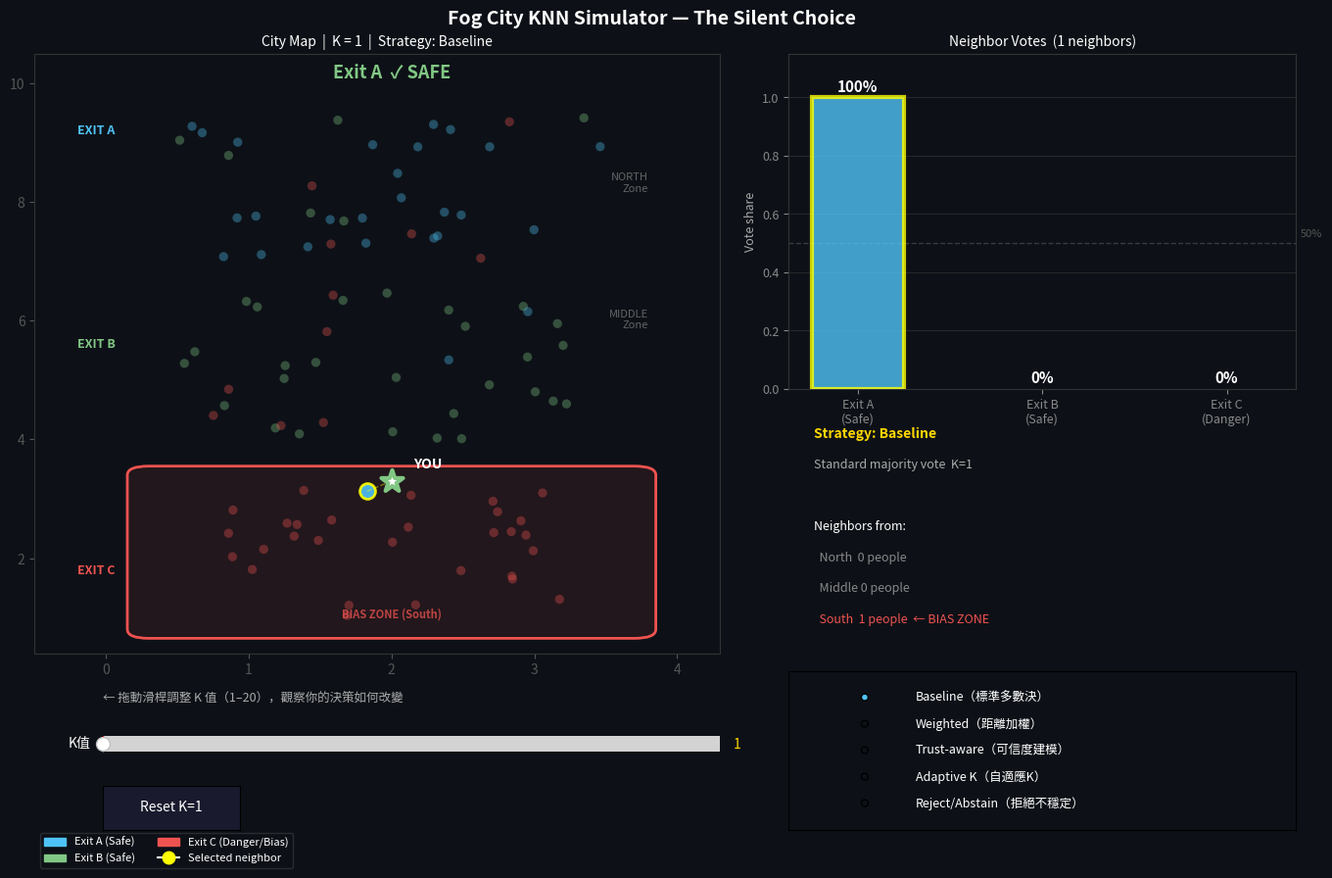

Recreate this plot in Python.
import numpy as np
import matplotlib.pyplot as plt
import matplotlib.patches as mpatches
from matplotlib.widgets import Slider, RadioButtons, Button
from collections import Counter


np.random.seed(42)

# ══════════════════════════════════════════════════════════
# 城市資料
# ══════════════════════════════════════════════════════════

def generate_city():
    residents = []
    for _ in range(35):
        x = np.random.uniform(0.5, 3.5)
        y = np.random.uniform(7.0, 9.5)
        label = np.random.choice(['A', 'B', 'C'], p=[0.70, 0.15, 0.15])
        residents.append({'x': x, 'y': y, 'label': label, 'zone': 'North'})
    for _ in range(35):
        x = np.random.uniform(0.5, 3.5)
        y = np.random.uniform(4.0, 6.5)
        label = np.random.choice(['A', 'B', 'C'], p=[0.10, 0.75, 0.15])
        residents.append({'x': x, 'y': y, 'label': label, 'zone': 'Middle'})
    for _ in range(30):
        x = np.random.uniform(0.8, 3.2)
        y = np.random.uniform(1.0, 3.2)
        label = np.random.choice(['C', 'A'], p=[0.93, 0.07])
        residents.append({'x': x, 'y': y, 'label': label, 'zone': 'South'})
    return residents

residents = generate_city()
YOU = {'x': 2.0, 'y': 3.3}
SAFE = ['A', 'B']
color_map = {'A': '#4fc3f7', 'B': '#81c784', 'C': '#ef5350'}

# ══════════════════════════════════════════════════════════
# KNN 函式
# ══════════════════════════════════════════════════════════

def dist(a, b):
    return np.sqrt((a['x']-b['x'])**2 + (a['y']-b['y'])**2)

def knn_baseline(query, data, k):
    ranked = sorted(data, key=lambda r: dist(query, r))
    neighbors = ranked[:k]
    votes = Counter(r['label'] for r in neighbors)
    vote = votes.most_common(1)[0][0]
    return vote, neighbors, votes

def knn_weighted(query, data, k):
    ranked = sorted(data, key=lambda r: dist(query, r))
    neighbors = ranked[:k]
    weights = {}
    for r in neighbors:
        d = dist(query, r)
        w = 1.0 / (d + 1e-5)
        weights[r['label']] = weights.get(r['label'], 0) + w
    vote = max(weights, key=weights.get)
    return vote, neighbors, weights

def knn_trust(query, data, k):
    ranked = sorted(data, key=lambda r: dist(query, r))
    neighbors = ranked[:k]
    trust_w = {}
    for r in neighbors:
        d = dist(query, r)
        trust = 0.2 if r['zone'] == 'South' else 1.0
        w = trust / (d + 1e-5)
        trust_w[r['label']] = trust_w.get(r['label'], 0) + w
    vote = max(trust_w, key=trust_w.get)
    return vote, neighbors, trust_w

def knn_adaptive(query, data, k):
    ranked = sorted(data, key=lambda r: dist(query, r))
    near5 = ranked[:5]
    zones = [r['zone'] for r in near5]
    actual_k = 2 if zones.count('South') >= 4 else k
    neighbors = ranked[:actual_k]
    votes = Counter(r['label'] for r in neighbors)
    vote = votes.most_common(1)[0][0]
    return vote, neighbors, votes, actual_k

def knn_reject(query, data, k):
    ranked = sorted(data, key=lambda r: dist(query, r))
    neighbors = ranked[:k]
    votes = Counter(r['label'] for r in neighbors)
    top_label, top_count = votes.most_common(1)[0]
    ratio = top_count / k
    if ratio < 0.70:
        return 'ABSTAIN', neighbors, votes
    return top_label, neighbors, votes

# ══════════════════════════════════════════════════════════
# 互動圖形
# ══════════════════════════════════════════════════════════

fig = plt.figure(figsize=(14, 9), facecolor='#0d1117')
fig.suptitle('Fog City KNN Simulator — The Silent Choice',
             color='white', fontsize=14, fontweight='bold', y=0.98)

# 主地圖區域
ax_map = fig.add_axes([0.05, 0.25, 0.50, 0.68])
ax_map.set_facecolor('#0d1117')

# 投票長條圖
ax_bar = fig.add_axes([0.60, 0.55, 0.37, 0.38])
ax_bar.set_facecolor('#0d1117')

# 資訊文字區
ax_info = fig.add_axes([0.60, 0.25, 0.37, 0.27])
ax_info.set_facecolor('#111827')
ax_info.axis('off')

# 滑桿：K 值
ax_slider = fig.add_axes([0.10, 0.13, 0.45, 0.035],
                          facecolor='#1a1a2e')
slider_k = Slider(ax_slider, 'K值', 1, 20,
                  valinit=1, valstep=1,
                  color='#4fc3f7')
slider_k.label.set_color('white')
slider_k.valtext.set_color('#ffd700')

# 策略選擇按鈕
ax_radio = fig.add_axes([0.60, 0.05, 0.37, 0.18],
                         facecolor='#0d1117')
radio = RadioButtons(
    ax_radio,
    ('Baseline（標準多數決）',
     'Weighted（距離加權）',
     'Trust-aware（可信度建模）',
     'Adaptive K（自適應K）',
     'Reject/Abstain（拒絕不穩定）'),
    activecolor='#4fc3f7'
)
for label in radio.labels:
    label.set_color('white')
    label.set_fontsize(9)

# 重置按鈕
ax_btn = fig.add_axes([0.10, 0.05, 0.10, 0.05])
btn_reset = Button(ax_btn, 'Reset K=1',
                   color='#1a1a2e', hovercolor='#2a2a4e')
btn_reset.label.set_color('white')

# ── 說明文字 ──
fig.text(0.10, 0.195,
         '← 拖動滑桿調整 K 值（1–20），觀察你的決策如何改變',
         color='#aaaaaa', fontsize=9)

# ══════════════════════════════════════════════════════════
# 繪製函式
# ══════════════════════════════════════════════════════════

def draw(k, strategy):
    # 取得結果
    actual_k = k
    if strategy == 'Baseline（標準多數決）':
        vote, neighbors, votes = knn_baseline(YOU, residents, k)
        method_note = f'Standard majority vote  K={k}'
    elif strategy == 'Weighted（距離加權）':
        vote, neighbors, votes = knn_weighted(YOU, residents, k)
        method_note = f'Weight = 1/distance  K={k}'
    elif strategy == 'Trust-aware（可信度建模）':
        vote, neighbors, votes = knn_trust(YOU, residents, k)
        method_note = f'South zone trust=0.2  K={k}'
    elif strategy == 'Adaptive K（自適應K）':
        vote, neighbors, votes, actual_k = knn_adaptive(YOU, residents, k)
        method_note = f'Auto-adjusted K: {k}→{actual_k}'
    else:
        vote, neighbors, votes = knn_reject(YOU, residents, k)
        method_note = f'Abstain if ratio<70%  K={k}'

    safe = vote in SAFE
    nbr_ids = set(id(r) for r in neighbors)

    # ── 清除並重繪地圖 ──
    ax_map.cla()
    ax_map.set_facecolor('#0d1117')

    # 偏差區背景
    bias_bg = mpatches.FancyBboxPatch(
        (0.3, 0.8), 3.4, 2.6,
        boxstyle="round,pad=0.15",
        linewidth=2, edgecolor='#ef5350',
        facecolor='#ef535018', zorder=1)
    ax_map.add_patch(bias_bg)
    ax_map.text(2.0, 1.0, 'BIAS ZONE (South)',
                color='#ef5350', ha='center', fontsize=8,
                fontweight='bold', alpha=0.75, zorder=2)

    # 區域標示
    ax_map.text(3.8, 8.5, 'NORTH\nZone', color='#888',
                fontsize=8, ha='right', va='top', alpha=0.7)
    ax_map.text(3.8, 6.2, 'MIDDLE\nZone', color='#888',
                fontsize=8, ha='right', va='top', alpha=0.7)

    # 所有居民
    for r in residents:
        alpha = 0.35 if id(r) not in nbr_ids else 0.9
        size  = 45   if id(r) not in nbr_ids else 130
        edge  = 'none' if id(r) not in nbr_ids else 'yellow'
        ew    = 0 if id(r) not in nbr_ids else 2
        ax_map.scatter(r['x'], r['y'],
                       c=color_map[r['label']],
                       s=size, alpha=alpha,
                       edgecolors=edge, linewidths=ew,
                       zorder=3)
        # 連線到被選中的鄰居
        if id(r) in nbr_ids:
            ax_map.plot([YOU['x'], r['x']],
                        [YOU['y'], r['y']],
                        '--', color='yellow',
                        alpha=0.4, linewidth=1, zorder=4)

    # 你
    you_color = '#81c784' if safe else ('#ef5350' if vote != 'ABSTAIN' else '#ffd700')
    ax_map.scatter(YOU['x'], YOU['y'],
                   c='white', s=280, marker='*',
                   edgecolors=you_color, linewidths=3, zorder=6)
    ax_map.text(YOU['x']+0.15, YOU['y']+0.22,
                'YOU', color='white', fontsize=10, fontweight='bold')

    # 結果標示（地圖上方）
    if vote == 'ABSTAIN':
        result_str = '⚠ ABSTAIN — 暫停跟隨'
        r_color = '#ffd700'
    elif safe:
        result_str = f'Exit {vote}  ✓ SAFE'
        r_color = '#81c784'
    else:
        result_str = f'Exit {vote}  ✗ DANGER'
        r_color = '#ef5350'

    ax_map.text(2.0, 10.1, result_str,
                ha='center', color=r_color,
                fontsize=13, fontweight='bold', zorder=7)

    # 出口標示
    for y_pos, label, color in [(9.2, 'EXIT A', '#4fc3f7'),
                                 (5.6, 'EXIT B', '#81c784'),
                                 (1.8, 'EXIT C', '#ef5350')]:
        ax_map.text(-0.2, y_pos, label, color=color,
                    fontsize=9, fontweight='bold', va='center')

    ax_map.set_xlim(-0.5, 4.3)
    ax_map.set_ylim(0.4, 10.5)
    ax_map.set_title(f'City Map  |  K = {actual_k}  |  Strategy: {strategy.split("（")[0]}',
                     color='white', fontsize=10, pad=6)
    ax_map.tick_params(colors='#555')
    for sp in ax_map.spines.values():
        sp.set_color('#333')

    # ── 投票長條圖 ──
    ax_bar.cla()
    ax_bar.set_facecolor('#0d1117')

    if isinstance(votes, dict):
        all_labels = ['A', 'B', 'C']
        counts = [votes.get(l, 0) for l in all_labels]
        total = sum(counts)
        # 轉成比例
        vals = [c / total if total > 0 else 0 for c in counts]
    else:
        all_labels = ['A', 'B', 'C']
        counts = [votes.get(l, 0) for l in all_labels]
        total = sum(counts)
        vals = [c / total if total > 0 else 0 for c in counts]

    bars = ax_bar.bar(
        ['Exit A\n(Safe)', 'Exit B\n(Safe)', 'Exit C\n(Danger)'],
        vals,
        color=['#4fc3f7', '#81c784', '#ef5350'],
        alpha=0.8, zorder=3, width=0.5
    )

    # 標示獲選的出口
    for i, (bar, lbl) in enumerate(zip(bars, all_labels)):
        if lbl == vote:
            bar.set_edgecolor('yellow')
            bar.set_linewidth(3)
        pct = f'{vals[i]*100:.0f}%'
        ax_bar.text(bar.get_x() + bar.get_width()/2,
                    bar.get_height() + 0.02,
                    pct, ha='center', color='white',
                    fontsize=11, fontweight='bold')

    ax_bar.set_ylim(0, 1.15)
    ax_bar.set_ylabel('Vote share', color='#aaa', fontsize=9)
    ax_bar.tick_params(colors='#888', labelsize=9)
    for sp in ax_bar.spines.values():
        sp.set_color('#333')
    ax_bar.set_facecolor('#0d1117')
    ax_bar.grid(axis='y', color='#333', linewidth=0.5, zorder=0)
    ax_bar.set_title(f'Neighbor Votes  ({len(neighbors)} neighbors)',
                     color='white', fontsize=10, pad=6)
    ax_bar.axhline(0.5, color='#555', linestyle='--',
                   linewidth=1, alpha=0.6)
    ax_bar.text(2.4, 0.52, '50%', color='#555', fontsize=8)

    # ── 資訊文字 ──
    ax_info.cla()
    ax_info.set_facecolor('#111827')
    ax_info.axis('off')

    south_n = sum(1 for r in neighbors if r['zone'] == 'South')
    north_n = sum(1 for r in neighbors if r['zone'] == 'North')
    mid_n   = sum(1 for r in neighbors if r['zone'] == 'Middle')

    info_lines = [
        (f'Strategy: {strategy.split("（")[0]}', '#ffd700', 10, 'bold'),
        (f'{method_note}', '#aaaaaa', 9,  'normal'),
        ('', 'white', 8, 'normal'),
        (f'Neighbors from:', 'white', 9, 'normal'),
        (f'  North  {north_n} people', '#888', 9, 'normal'),
        (f'  Middle {mid_n} people', '#888', 9, 'normal'),
        (f'  South  {south_n} people  ← BIAS ZONE', '#ef5350' if south_n > 0 else '#888', 9, 'normal'),
        ('', 'white', 8, 'normal'),
        (result_str, r_color, 11, 'bold'),
    ]

    y = 0.95
    for text, color, size, weight in info_lines:
        ax_info.text(0.05, y, text,
                     transform=ax_info.transAxes,
                     color=color, fontsize=size,
                     fontweight=weight, va='top')
        y -= 0.13

    fig.canvas.draw_idle()

# ══════════════════════════════════════════════════════════
# 事件綁定
# ══════════════════════════════════════════════════════════

current_strategy = ['Baseline（標準多數決）']

def update(val):
    k = int(slider_k.val)
    draw(k, current_strategy[0])

def strategy_changed(label):
    current_strategy[0] = label
    k = int(slider_k.val)
    draw(k, current_strategy[0])

def reset(event):
    slider_k.set_val(1)

def on_click(event):
    """點擊地圖移動你的位置"""
    if event.inaxes == ax_map:
        YOU['x'] = event.xdata
        YOU['y'] = event.ydata
        k = int(slider_k.val)
        draw(k, current_strategy[0])

slider_k.on_changed(update)
radio.on_clicked(strategy_changed)
btn_reset.on_clicked(reset)
fig.canvas.mpl_connect('button_press_event', on_click)

# 圖例
legend_elements = [
    mpatches.Patch(color='#4fc3f7', label='Exit A (Safe)'),
    mpatches.Patch(color='#81c784', label='Exit B (Safe)'),
    mpatches.Patch(color='#ef5350', label='Exit C (Danger/Bias)'),
    plt.Line2D([0],[0], marker='o', color='w',
               markerfacecolor='yellow', markersize=9,
               markeredgecolor='yellow', label='Selected neighbor'),
]
fig.legend(handles=legend_elements,
           loc='lower left', ncol=2,
           framealpha=0.15, labelcolor='white',
           facecolor='#0d1117', fontsize=8,
           bbox_to_anchor=(0.05, 0.0))

# 初始畫面
draw(1, 'Baseline（標準多數決）')

plt.show()
